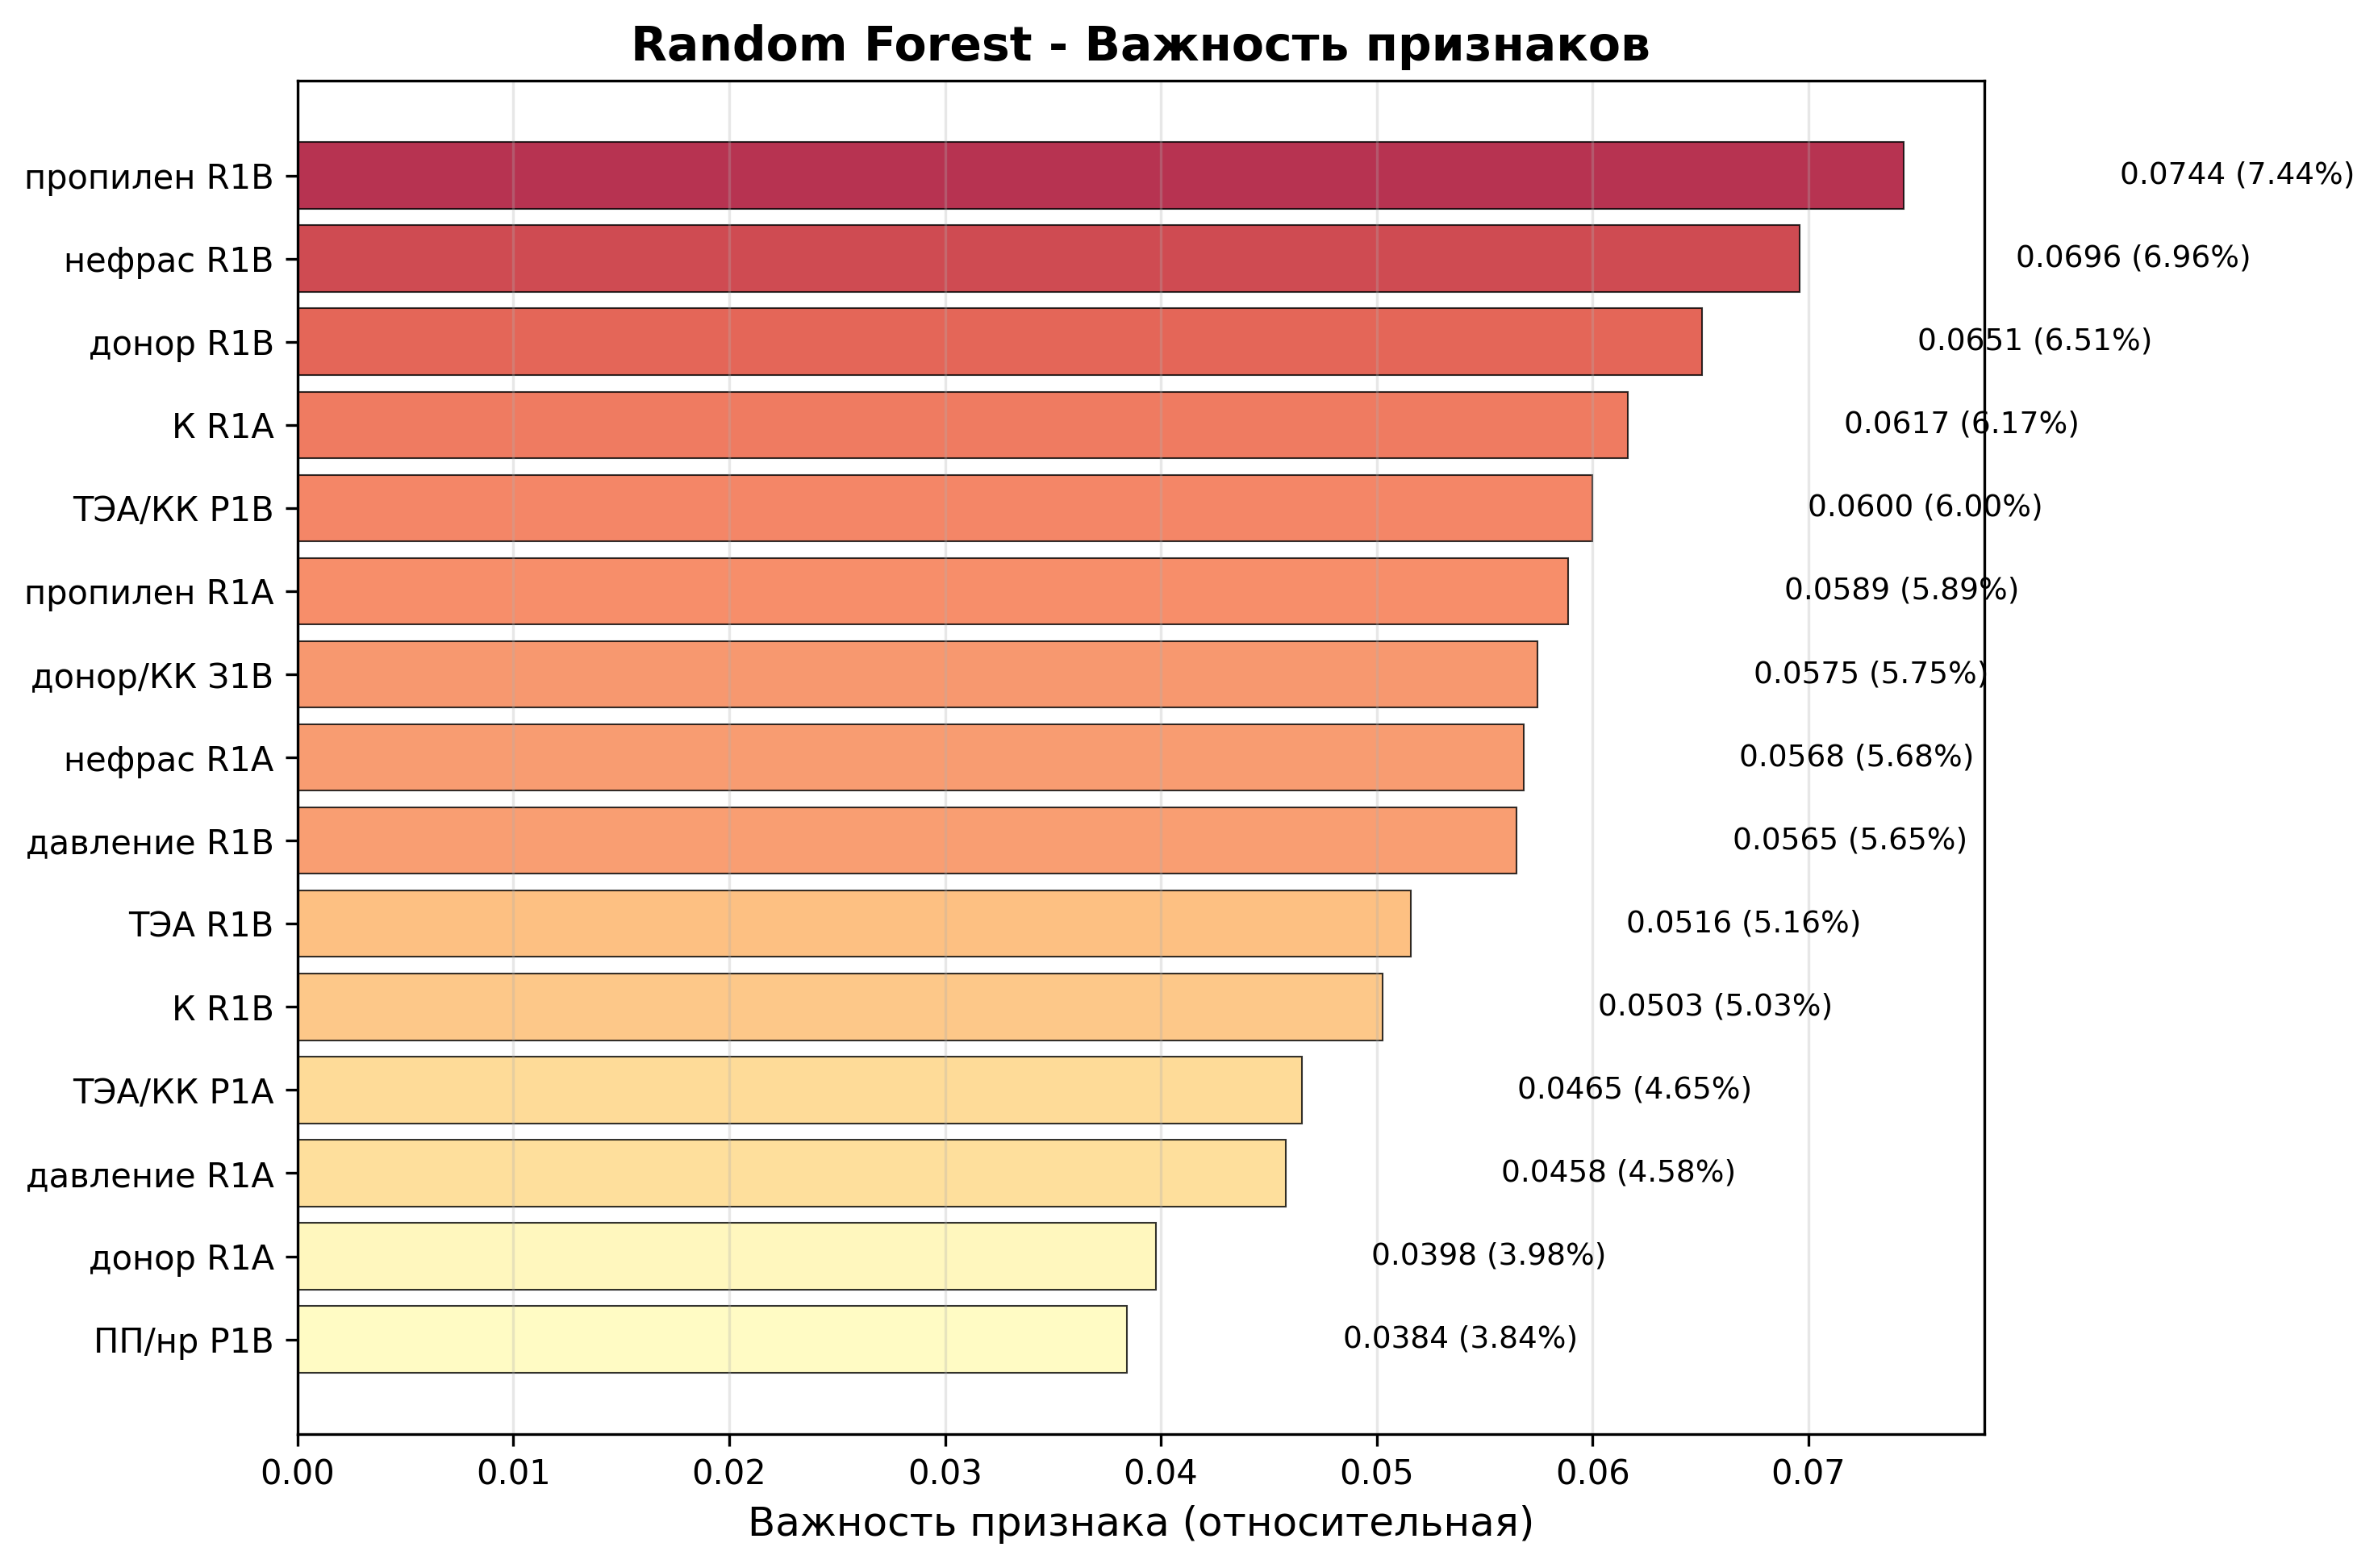

The table this chart was drawn from, first rows:
feature, importance_rf
пропилен R1B, 0.07442
нефрас R1B, 0.06961
донор R1B, 0.06506
К R1A, 0.06165
ТЭА/КК Р1В, 0.05998
пропилен R1A, 0.05889
донор/КК З1В, 0.05746
нефрас R1A, 0.0568
давление R1B, 0.05648
ТЭА R1B, 0.05157
К R1B, 0.05026
ТЭА/КК Р1А, 0.04652
давление R1A, 0.04577
донор R1A, 0.03976
ПП/нр Р1В, 0.03844
донор/КК Р1А, 0.0379
водород R1B, 0.0341
ТЭА R1A, 0.03228
водород R1A, 0.03186
Н2/ПП Р1В, 0.01219
Н2/ПП Р1А, 0.009704
ПП/нр Р1А, 0.009287
